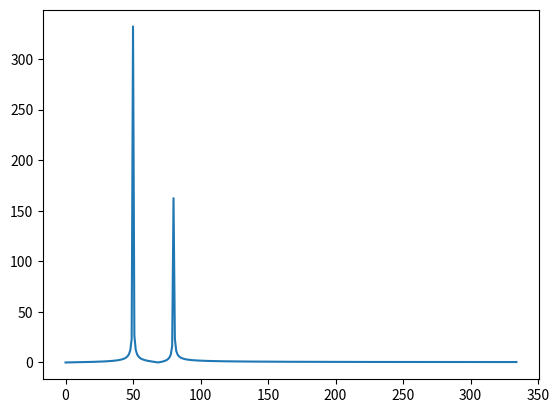

This figure's Python source:
# -*- coding: utf-8 -*-
"""
Created on Thu Jul 21 18:17:56 2022

[redacted]
"""

import matplotlib.pyplot as plt
import numpy as np
import scipy.fftpack

# Number of sample points
N = 670
# sample spacing
T = 1.0 /670
x = np.linspace(0.0, N*T, N)
y = np.sin(50.0 * 2.0*np.pi*x) + 0.5*np.sin(80.0 * 2.0*np.pi*x)
yf = scipy.fftpack.fft(y)
xf = np.linspace(0.0, 1.0//(2.0*T), N//2)
test = np.fft.fftfreq(N, T)
test = test[: len(test)//2]
yf = np.abs(yf[:len(yf)//2])


plt.plot(xf, yf)